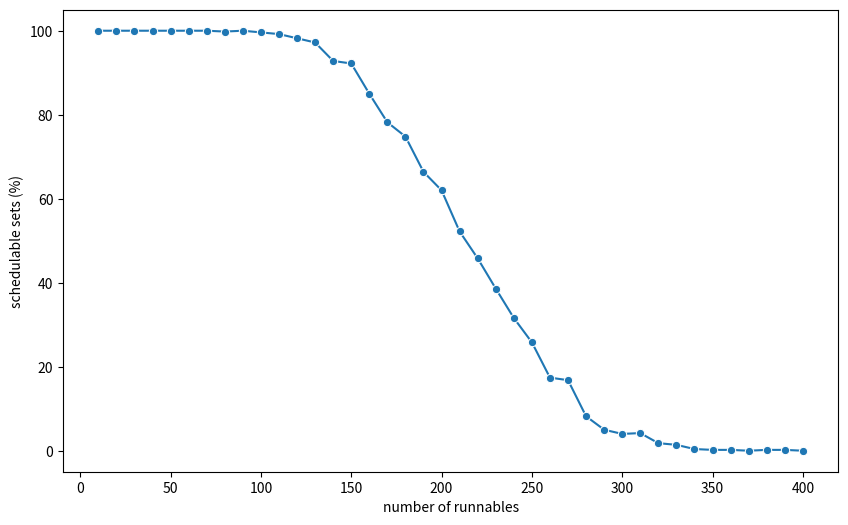

Write the Python code that produced this figure. (Note: this script raises an exception after producing the figure.)
data = [
    1.0,
    1.0,
    1.0,
    1.0,
    1.0,
    1.0,
    1.0,
    0.998,
    1.0,
    0.996,
    0.992,
    0.982,
    0.972,
    0.928,
    0.922,
    0.85,
    0.782,
    0.748,
    0.664,
    0.62,
    0.522,
    0.458,
    0.386,
    0.316,
    0.258,
    0.174,
    0.168,
    0.082,
    0.05,
    0.04,
    0.042,
    0.018,
    0.014,
    0.004,
    0.002,
    0.002,
    0.0,
    0.002,
    0.002,
    0.0,
]
data = [x * 100 for x in data]

import matplotlib.pyplot as plt
import seaborn as sns
import numpy as np

num_runnables = np.arange(10, 410, step=10)

plt.tight_layout()
plt.figure(figsize=(10, 6))
sns.lineplot(x=num_runnables, y=data, marker="o")
plt.xlabel("number of runnables")
plt.ylabel("schedulable sets (%)")
plt.savefig("results/schedulable_sets.png")
